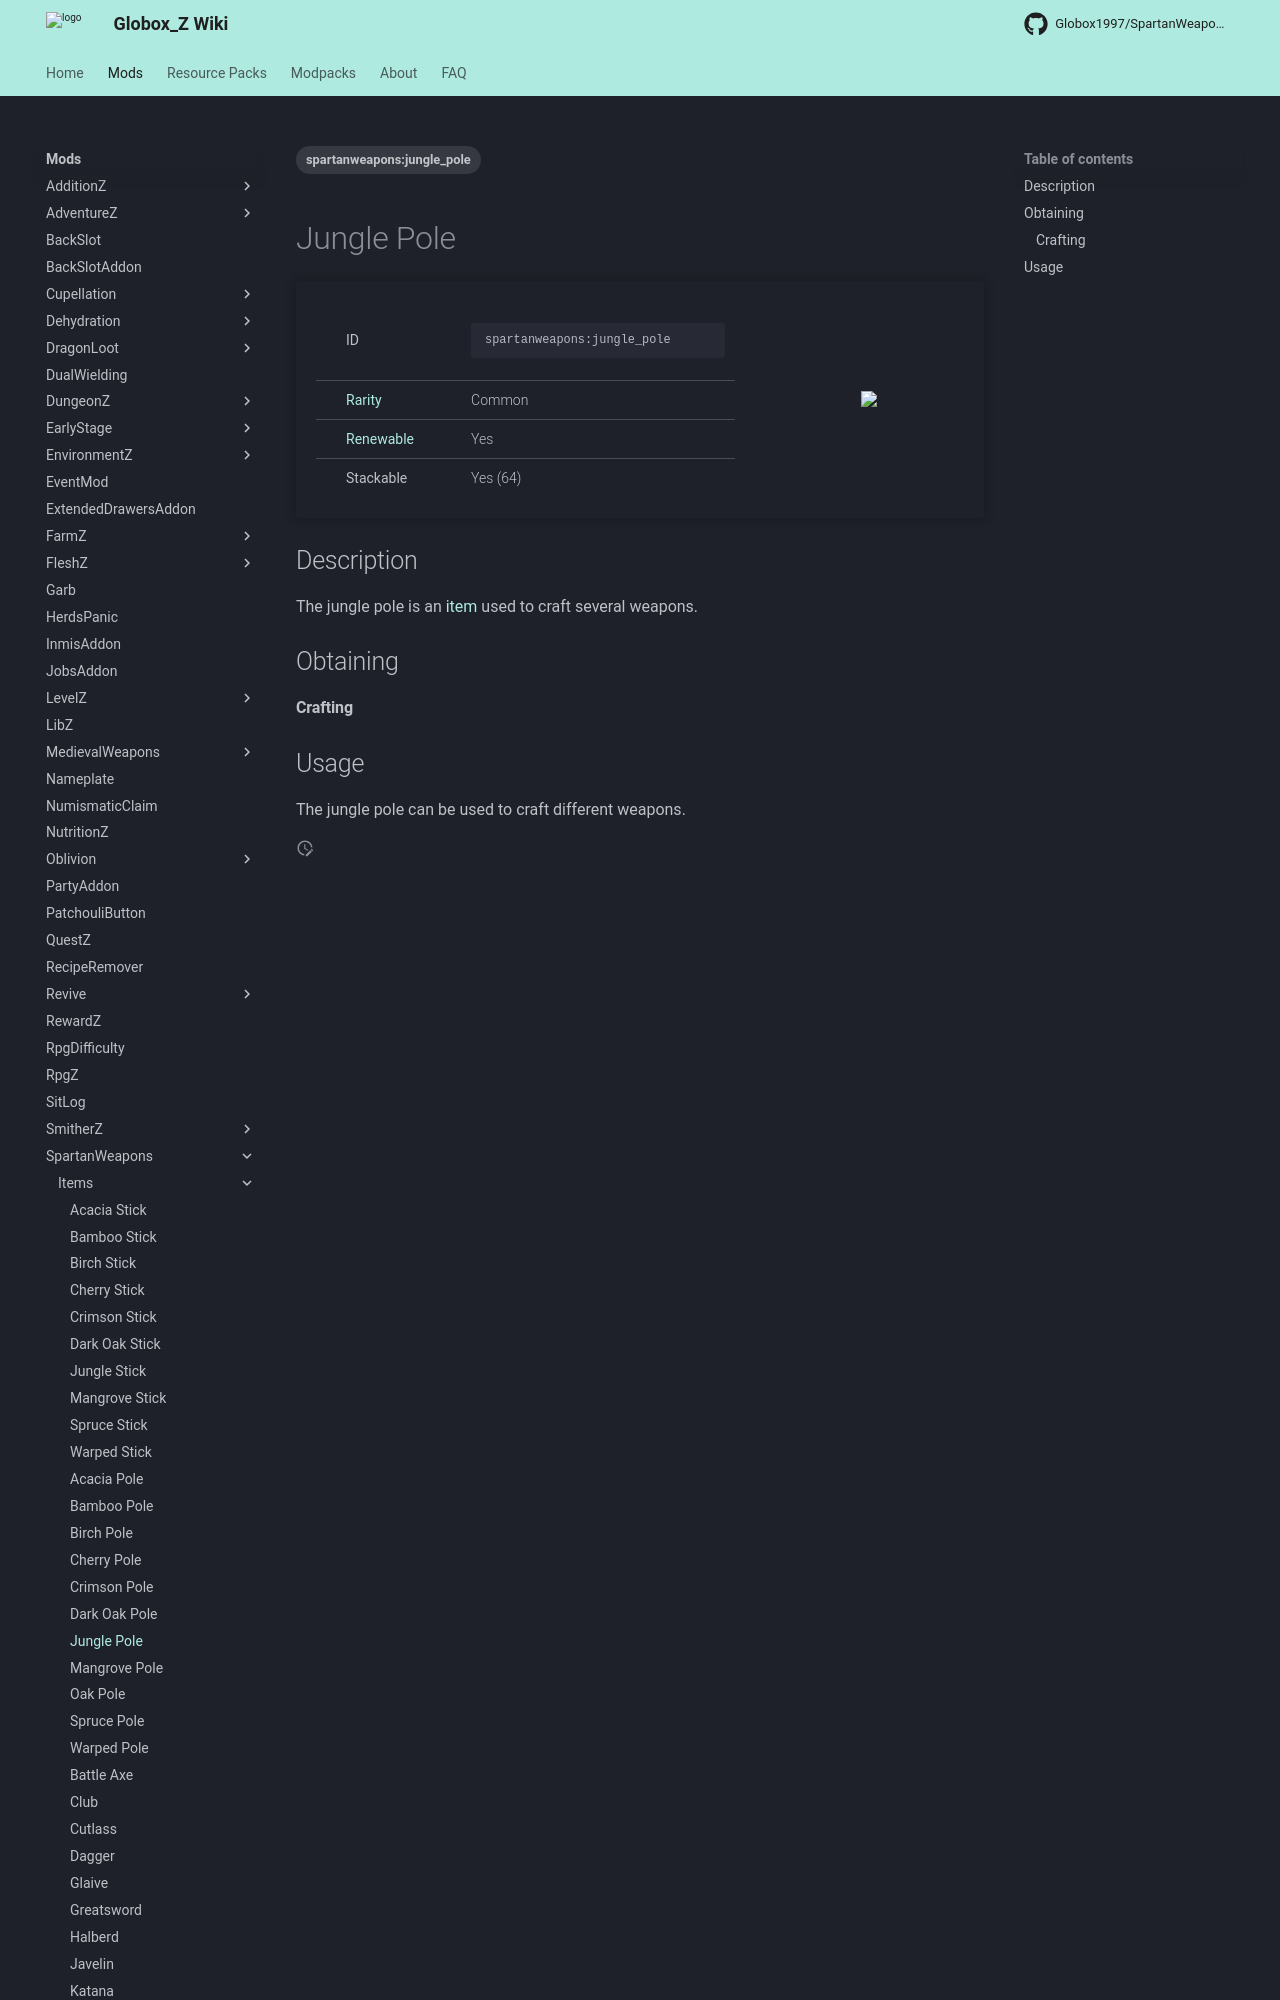

repository: Globox1997/wiki · page: mods/SpartanWeapons/Items/Jungle_Pole/index.html · generator: mkdocs

---
title: Jungle Pole
project: spartanweapons
summary: spartanweapons item jungle pole
tags:
    - spartanweapons:jungle_pole
---
# Jungle Pole
<div class="main_table">
<div class="left_main_table">
<table class="left_table">
    <tbody>
        <tr>
            <td class="first-column">ID</td>
            <td class="second-column">
            ```
            spartanweapons:jungle_pole
            ```
            </td>
        </tr>
        <tr id="linear-top">
            <td class="first-column"><a href="https://minecraft.wiki/w/Rarity" target="_blank">Rarity</a></td>
            <td class="second-column">Common</td>
        </tr>
        <tr id="linear-top">
            <td class="first-column"><a href="https://minecraft.wiki/w/Renewable_resource" target="_blank">Renewable</a></td>
            <td class="second-column">Yes</td>
        </tr>
        <tr id="linear-top">
            <td class="first-column">Stackable</td>
            <td class="second-column">Yes (64)</td>
        </tr>
    </tbody>
</table>
</div>
<img src="/wiki/assets/spartanweapons/items/jungle_pole.png" loading="lazy" class="right_img_table"/>
</div>

## Description
The jungle pole is an [item](https://minecraft.wiki/w/Item) used to craft several weapons.

## Obtaining
